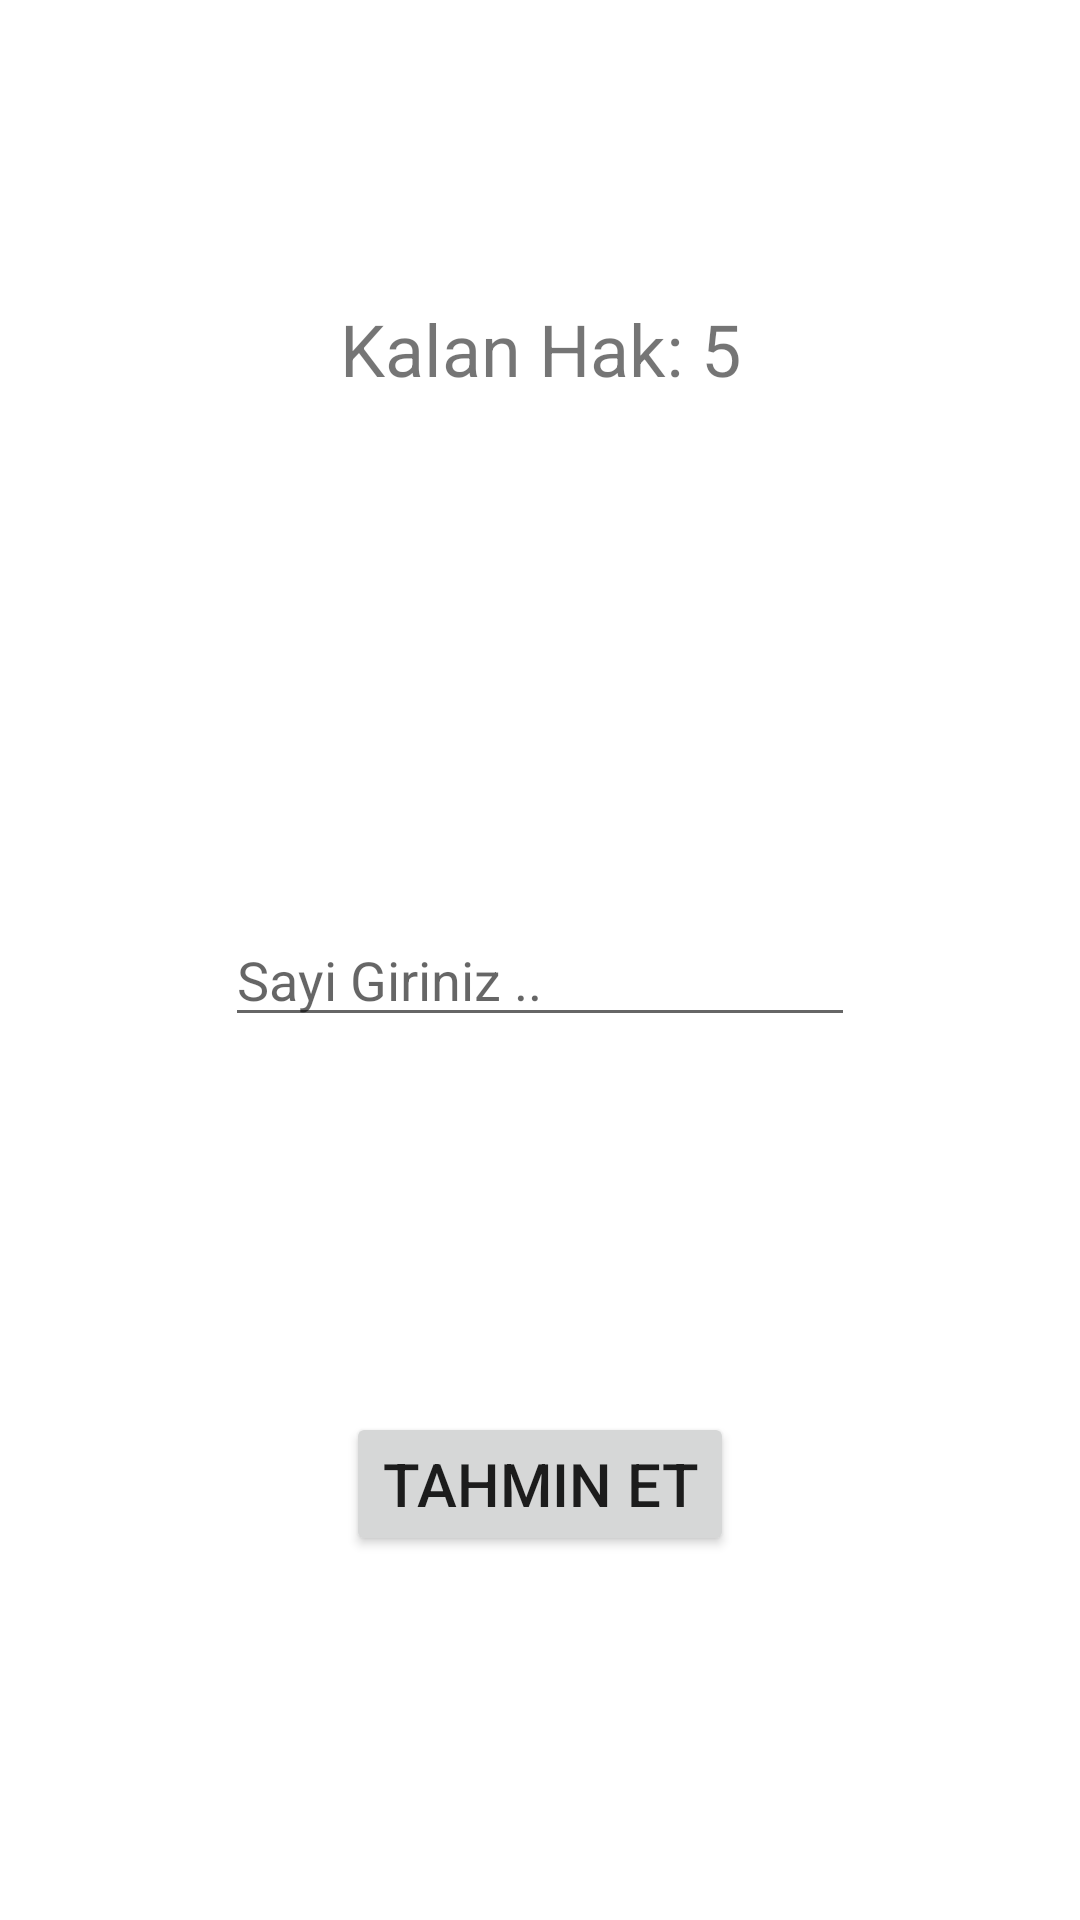

Produce the Android XML layout that renders to this screen, including the resource entries it uses.
<!-- AndroidManifest.xml: application theme Theme.SayiTahminEtOyun -->
<!-- res/layout/activity_tahmin.xml -->
<?xml version="1.0" encoding="utf-8"?>
<androidx.constraintlayout.widget.ConstraintLayout xmlns:android="http://schemas.android.com/apk/res/android"
    xmlns:app="http://schemas.android.com/apk/res-auto"
    xmlns:tools="http://schemas.android.com/tools"
    android:layout_width="match_parent"
    android:layout_height="match_parent"
    tools:context=".TahminActivity">

    <Button
        android:id="@+id/buttonTahminEt"
        android:layout_width="wrap_content"
        android:layout_height="wrap_content"
        android:text="@string/tahmin_et"
        app:layout_constraintStart_toStartOf="parent"
        app:layout_constraintEnd_toEndOf="parent"
        app:layout_constraintTop_toBottomOf="@id/girdiText"
        android:layout_marginTop="125sp"
        android:textSize="20sp"
        />

    <TextView
        android:id="@+id/kalanHak"
        android:layout_width="wrap_content"
        android:layout_height="wrap_content"
        android:text="Kalan Hak: 5"
        app:layout_constraintStart_toStartOf="parent"
        app:layout_constraintEnd_toEndOf="parent"
        app:layout_constraintTop_toTopOf="parent"
        android:textSize="24sp"
        android:layout_marginTop="100dp"/>

    <TextView
        android:id="@+id/yardimciTextView"
        android:layout_width="wrap_content"
        android:layout_height="wrap_content"
        android:text=""
        app:layout_constraintStart_toStartOf="parent"
        app:layout_constraintEnd_toEndOf="parent"
        app:layout_constraintTop_toBottomOf="@id/kalanHak"
        android:layout_marginTop="70dp"
        android:textSize="20sp"/>

    <EditText
        android:id="@+id/girdiText"
        android:layout_width="wrap_content"
        android:layout_height="wrap_content"
        android:layout_marginTop="75dp"
        android:ems="10"
        android:hint="@string/sayi_giriniz"
        android:inputType="numberSigned"
        app:layout_constraintEnd_toEndOf="parent"
        app:layout_constraintStart_toStartOf="parent"
        app:layout_constraintTop_toBottomOf="@id/yardimciTextView" />

</androidx.constraintlayout.widget.ConstraintLayout>
<!-- resources referenced by this layout -->
<resources>
  <string name="sayi_giriniz">Sayi Giriniz ..</string>
  <string name="tahmin_et">Tahmin Et</string>
  <style name="Theme.SayiTahminEtOyun" parent="Theme.MaterialComponents.DayNight.DarkActionBar">
          
          <item name="colorPrimary">@color/purple_500</item>
          <item name="colorPrimaryVariant">@color/purple_700</item>
          <item name="colorOnPrimary">@color/white</item>
          
          <item name="colorSecondary">@color/teal_200</item>
          <item name="colorSecondaryVariant">@color/teal_700</item>
          <item name="colorOnSecondary">@color/black</item>
          
          <item name="android:statusBarColor" tools:targetApi="l">?attr/colorPrimaryVariant</item>
          
          <item name="windowActionBar">false</item>
          <item name="windowNoTitle">true</item>
      </style>
  <!-- not gathered from this repository: default colours our renderer supplied (Android Studio template values) -->
  <color name="purple_500">#FF6200EE</color>
  <color name="purple_700">#FF3700B3</color>
  <color name="teal_200">#FF03DAC5</color>
  <color name="teal_700">#FF018786</color>
  <color name="black">#FF000000</color>
  <color name="white">#FFFFFFFF</color>
</resources>
